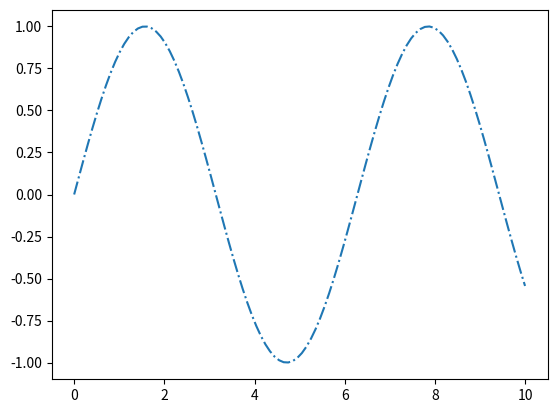

Generate this figure with matplotlib:
import seaborn as sns
import matplotlib.pyplot as plt
import numpy as np

x = np.linspace(0, 10, 100)
y = np.sin(x)

sns.lineplot(x=x, y=y, linestyle='dashdot')
plt.show()
